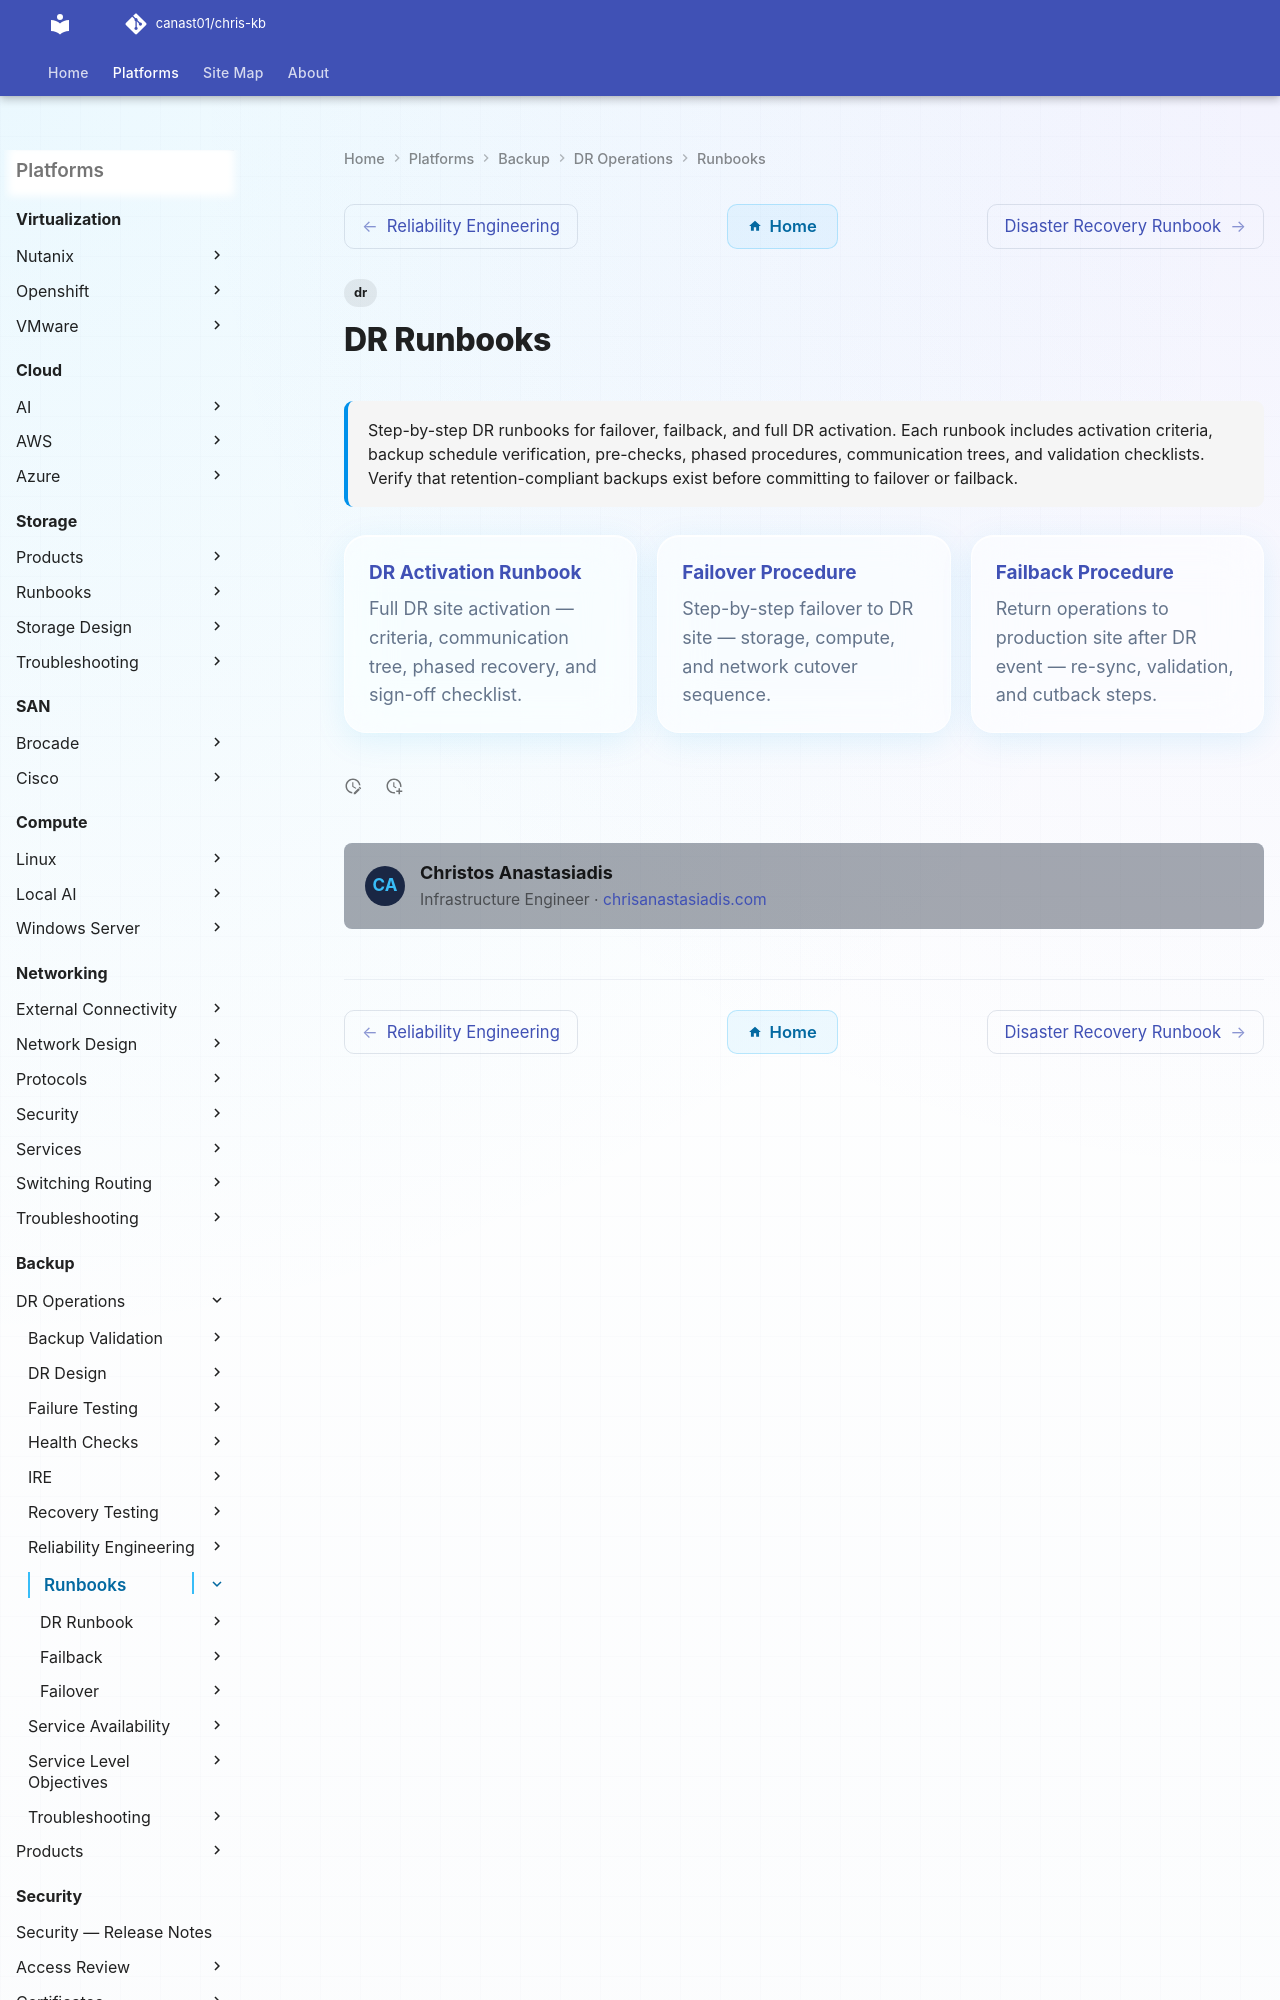

repository: canast01/chris-kb · page: backup/dr-operations/runbooks/index.html · generator: mkdocs

---
tags:
  - dr
description: "Step-by-step DR runbooks for failover, failback, and full DR activation. Each runbook includes activation criteria, backup schedule verification..."
---
# DR Runbooks

<div class="kb-summary">
Step-by-step DR runbooks for failover, failback, and full DR activation. Each runbook includes activation criteria, backup schedule verification, pre-checks, phased procedures, communication trees, and validation checklists. Verify that retention-compliant backups exist before committing to failover or failback.
</div>
